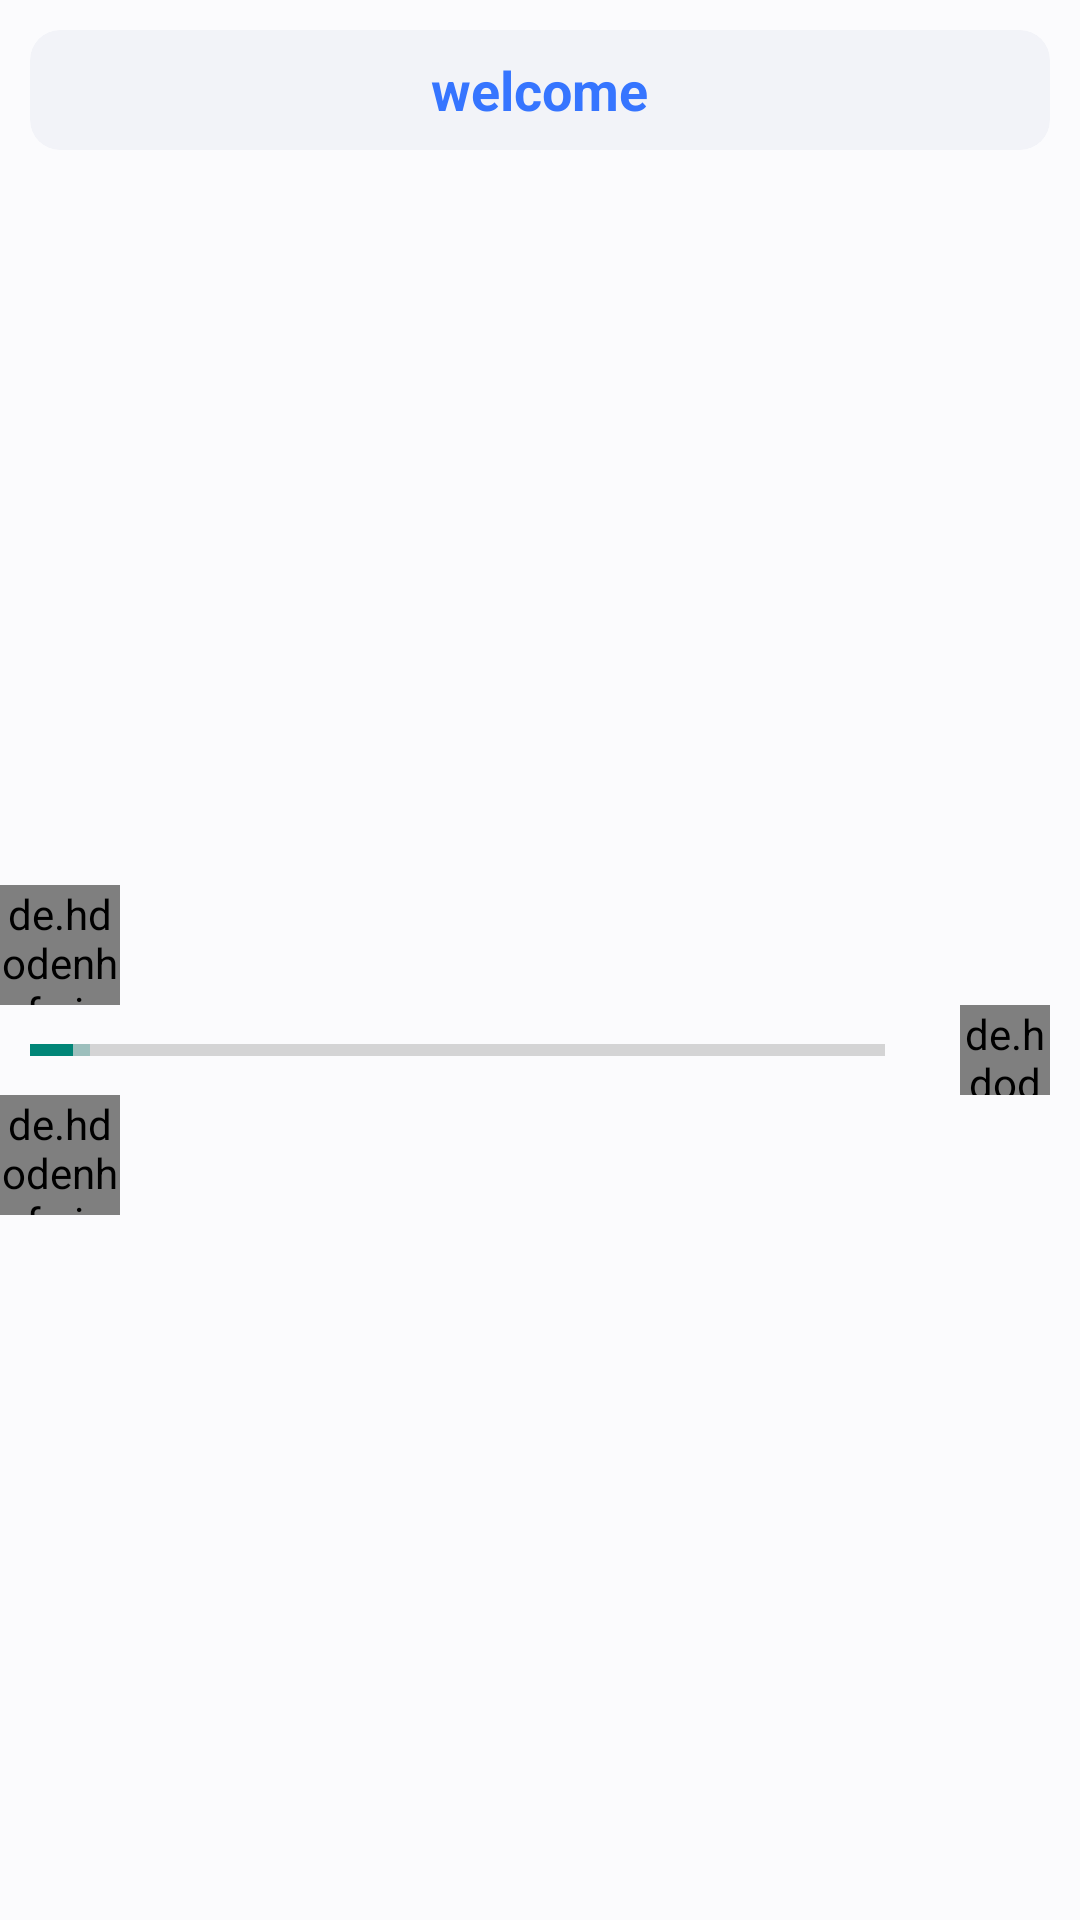

This screen was rendered from an Android layout file. Write that file and the resources it references.
<!-- AndroidManifest.xml: activity theme AppFullScreen -->
<!-- res/layout/activity_game.xml -->
<?xml version="1.0" encoding="utf-8"?>
<RelativeLayout xmlns:android="http://schemas.android.com/apk/res/android"
    xmlns:app="http://schemas.android.com/apk/res-auto"
    xmlns:tools="http://schemas.android.com/tools"
    android:layout_width="match_parent"
    android:layout_height="match_parent"
    android:background="@color/colorBgLittleWhite"
    android:fitsSystemWindows="true"
    tools:context=".avtivity.review.GameActivity">

    <androidx.cardview.widget.CardView
        android:id="@+id/card_gm_top"
        android:layout_width="match_parent"
        android:layout_height="wrap_content"
        android:layout_margin="10dp"
        app:cardBackgroundColor="@color/colorLightWhite"
        app:cardCornerRadius="10dp"
        app:cardElevation="0dp">

        <RelativeLayout
            android:layout_width="match_parent"
            android:layout_height="40dp">

            <ImageView
                android:id="@+id/iv_home"
                android:layout_width="22dp"
                android:layout_height="22dp"
                android:layout_centerVertical="true"
                android:layout_marginStart="15dp"
                android:src="@drawable/icon_home" />

            <TextView
                android:id="@+id/text_gm_word"
                android:layout_width="wrap_content"
                android:layout_height="wrap_content"
                android:layout_centerInParent="true"
                android:text="welcome"
                android:textColor="@color/colorMainBlue"
                android:textSize="18sp"
                android:textStyle="bold" />

            <TextView
                android:id="@+id/text_gm_time"
                android:layout_width="wrap_content"
                android:layout_height="wrap_content"
                android:layout_alignParentEnd="true"
                android:layout_centerVertical="true"
                android:layout_marginEnd="15dp"
                android:textColor="@color/colorGrey"
                android:textSize="13sp" />

        </RelativeLayout>

    </androidx.cardview.widget.CardView>

    <RelativeLayout
        android:layout_width="match_parent"
        android:layout_height="match_parent"
        android:layout_above="@+id/recycler_gm_bottom"
        android:layout_below="@+id/card_gm_top">

        <de.hdodenhof.circleimageview.CircleImageView
            android:id="@+id/img_gm_cat"
            android:layout_width="40dp"
            android:layout_height="40dp"
            android:layout_above="@+id/layout_gm_center"
            android:src="@drawable/icon_cat" />

        <RelativeLayout
            android:id="@+id/layout_gm_center"
            android:layout_width="match_parent"
            android:layout_height="wrap_content"
            android:layout_centerInParent="true"
            android:orientation="horizontal">

            <ProgressBar
                android:layout_centerVertical="true"
                android:id="@+id/progress_gm"
                style="@style/Widget.AppCompat.ProgressBar.Horizontal"
                android:layout_width="match_parent"
                android:layout_toStartOf="@+id/img_gm_home"
                android:layout_height="wrap_content"
                android:layout_marginStart="10dp"
                android:layout_marginEnd="25dp"
                android:max="1000"
                android:progress="50"
                android:secondaryProgress="70" />

            <de.hdodenhof.circleimageview.CircleImageView
                android:layout_marginEnd="10dp"
                android:id="@+id/img_gm_home"
                android:layout_width="30dp"
                android:layout_height="30dp"
                android:layout_alignParentEnd="true"
                android:src="@drawable/icon_game_home" />

        </RelativeLayout>

        <de.hdodenhof.circleimageview.CircleImageView
            android:id="@+id/img_gm_mouse"
            android:layout_width="40dp"
            android:layout_height="40dp"
            android:layout_below="@+id/layout_gm_center"
            android:src="@drawable/icon_mouse" />

    </RelativeLayout>

    <androidx.recyclerview.widget.RecyclerView
        android:id="@+id/recycler_gm_bottom"
        android:layout_width="match_parent"
        android:layout_height="wrap_content"
        android:layout_alignParentBottom="true"
        android:overScrollMode="never">

    </androidx.recyclerview.widget.RecyclerView>

</RelativeLayout>
<!-- resources referenced by this layout -->
<resources>
  <color name="colorBgLittleWhite">#FBFBFD</color>
  <color name="colorGrey">#626873</color>
  <color name="colorLightWhite">#F2F3F8</color>
  <color name="colorMainBlue">#3675FF</color>
  <style name="AppFullScreen" parent="Theme.AppCompat.Light.NoActionBar">
          <item name="android:windowNoTitle">true</item>    
          <item name="android:windowFullscreen">true</item>   
          <item name="android:windowIsTranslucent">true</item>
      </style>
</resources>
